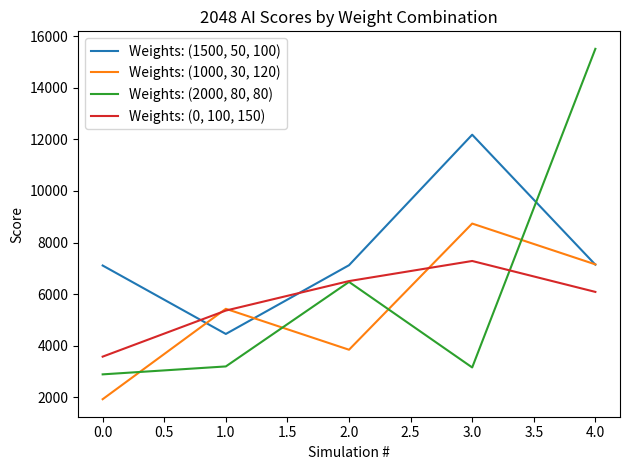

Source code (Python):
import random
import copy

#from mpmath.matrices.matrices import rowsep
import matplotlib.pyplot as plt

class Game2048:
    def __init__(self):
        self.board = [[0]*4 for _ in range(4)]
        self.score = 0
        self.game_over = False
        self.spawn_number_tile()
        self.spawn_number_tile()

    def spawn_number_tile(self):
        empty_tiles = [(row, column) for row in range(4) for column in range(4) if self.board[row][column] == 0]
        if not empty_tiles:
            return
        row, column = random.choice(empty_tiles)
        self.board[row][column] = random.choices([2, 4], weights=[0.9, 0.1])[0]

    def clean_up(self, row):
        new_row = [num for num in row if num != 0]
        new_row += [0] * (4 - len(new_row))
        return new_row

    def merge(self, row):
        for i in range(3):
            if row[i] != 0 and row[i] == row[i+1]:
                row[i] *= 2
                self.score += row[i]
                row[i+1] = 0
        return row

    def final_merge(self, row):
        return self.clean_up(self.merge(self.clean_up(row)))

    def move_left(self):
        self.board = [self.final_merge(row) for row in self.board]

    def move_right(self):
        self.board = [self.final_merge(row[::-1])[::-1] for row in self.board]

    def move_up(self):
        transposed = list(map(list, zip(*self.board)))
        merged = [self.final_merge(row) for row in transposed]
        self.board = [list(row) for row in zip(*merged)]

    def move_down(self):
        transposed = list(map(list, zip(*self.board)))
        merged = [self.final_merge(row[::-1])[::-1] for row in transposed]
        self.board = [list(row) for row in zip(*merged)]

    def move(self, direction):
        old_board = copy.deepcopy(self.board)
        if direction == 'up':
            self.move_up()
        elif direction == 'down':
            self.move_down()
        elif direction == 'left':
            self.move_left()
        elif direction == 'right':
            self.move_right()
        else:
            return
        if self.board != old_board:
            self.spawn_number_tile()
        elif not self.can_move():
            self.game_over = True

    def can_move(self):
        for row in range(4):
            for col in range(4):
                if self.board[row][col] == 0:
                    return True
                if col < 3 and self.board[row][col] == self.board[row][col+1]:
                    return True
                if row < 3 and self.board[row][col] == self.board[row+1][col]:
                    return True
        return False


class Expectimax:
    def __init__(self, weights):
        self.weights = weights  # (corner, merge, empty)

    def is_max_tile_in_corner(self, board):
        max_tile = max(max(row) for row in board)
        return max_tile in [board[0][0], board[0][3], board[3][0], board[3][3]]

    def count_potential_merges(self, board):
        merges = 0
        for row in board:
            row = [x for x in row if x != 0]
            for i in range(len(row) - 1):
                if row[i] == row[i+1]:
                    merges += 1
        for col in zip(*board):
            col = [x for x in col if x != 0]
            for i in range(len(col) - 1):
                if col[i] == col[i+1]:
                    merges += 1
        return merges

    def count_empty_tiles(self, board):
        return sum(cell == 0 for row in board for cell in row)

    def evaluation_function(self, board):
        w_corner, w_merge, w_empty = self.weights
        corner_score = w_corner if self.is_max_tile_in_corner(board) else 0
        merge_score = self.count_potential_merges(board) * w_merge
        empty_score = self.count_empty_tiles(board) * w_empty
        return corner_score + merge_score + empty_score

    def expectimax(self, game, depth, is_max_turn):
        if depth == 0 or game.game_over:
            return self.evaluation_function(game.board)
        if is_max_turn:
            best = float('-inf')
            for move in ['up', 'down', 'left', 'right']:
                new_game = copy.deepcopy(game)
                new_game.move(move)
                if new_game.board != game.board:
                    score = self.expectimax(new_game, depth-1, False)
                    best = max(best, score)
            return best
        else:
            empty = [(r, c) for r in range(4) for c in range(4) if game.board[r][c] == 0]
            if not empty:
                return self.evaluation_function(game.board)
            expect = 0
            for r, c in empty:
                for val, prob in [(2, 0.9), (4, 0.1)]:
                    new_game = copy.deepcopy(game)
                    new_game.board[r][c] = val
                    expect += prob * self.expectimax(new_game, depth-1, True) / len(empty)
            return expect

    def get_best_move(self, game, depth=3):
        best_move = None
        best_score = float('-inf')
        for move in ['up', 'down', 'left', 'right']:
            new_game = copy.deepcopy(game)
            new_game.move(move)
            if new_game.board != game.board:
                score = self.expectimax(new_game, depth-1, False)
                if score > best_score:
                    best_score = score
                    best_move = move
        return best_move


def run_simulation(weights, runs=10, depth=3):
    scores = []
    max_tiles = []
    for _ in range(runs):
        game = Game2048()
        ai = Expectimax(weights)
        while not game.game_over:
            move = ai.get_best_move(game, depth)
            if move:
                game.move(move)
            else:
                break
        scores.append(game.score)
        max_tiles.append(max(max(row) for row in game.board))
    return scores, max_tiles


if __name__ == "__main__":
    weight_sets = [
        (1500, 50, 100),
        (1000, 30, 120),
        (2000, 80, 80),
        (0, 100, 150)
    ]

    print("Running simulations...")
    for weights in weight_sets:
        print(f"Simulating weights: {weights}")
        scores, _ = run_simulation(weights, runs=5, depth=2)  
        plt.plot(scores, label=f"Weights: {weights}")

    print("Done. Plotting...")
    plt.title("2048 AI Scores by Weight Combination")
    plt.xlabel("Simulation #")
    plt.ylabel("Score")
    plt.legend()
    plt.tight_layout()
    plt.show(block=True)
